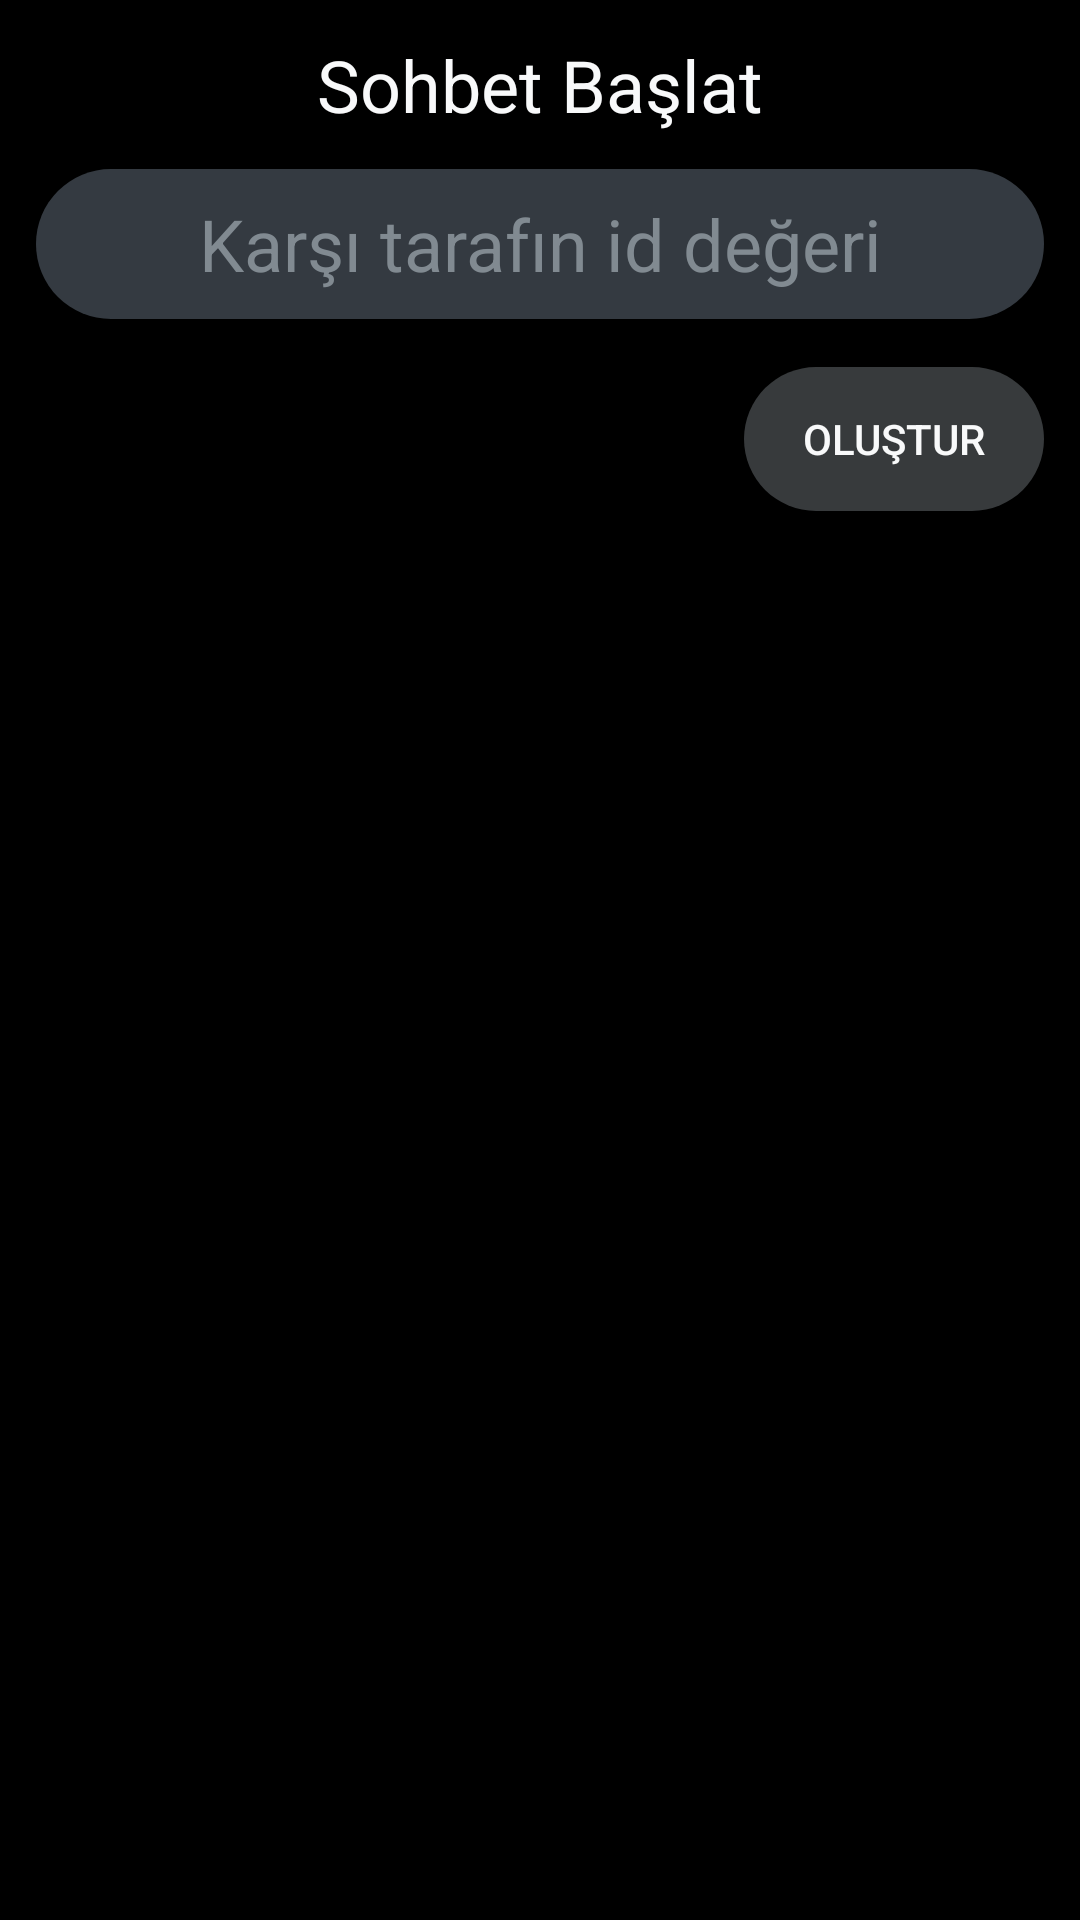

Here is an Android app screen rendered from its layout file. Give the layout XML and the strings, colors and styles it references.
<!-- AndroidManifest.xml: application theme AppTheme -->
<!-- res/layout/fragment_chat_adder.xml -->
<?xml version="1.0" encoding="utf-8"?>
<RelativeLayout xmlns:android="http://schemas.android.com/apk/res/android"
    android:layout_width="wrap_content"
    android:layout_height="wrap_content"
    android:background="@color/black"
    android:padding="12dp">

    <TextView
        android:id="@+id/create_chat"
        android:layout_width="match_parent"
        android:layout_height="wrap_content"
        android:layout_alignParentTop="true"
        android:layout_centerHorizontal="true"
        android:text="@string/text_start_chat"
        android:textAlignment="center"
        android:textColor="@color/light"
        android:textSize="24sp" />

    <EditText
        android:id="@+id/edit_text_UUID"
        android:layout_width="match_parent"
        android:layout_height="50dp"
        android:layout_below="@+id/create_chat"
        android:layout_centerHorizontal="true"
        android:layout_marginTop="12dp"
        android:background="@drawable/rounded_30"
        android:backgroundTint="@color/dark"
        android:hint="@string/edit_text_uuid"
        android:importantForAutofill="no"
        android:inputType="text"
        android:textAlignment="center"
        android:textColor="@color/light"
        android:textColorHint="@color/gray_light"
        android:textSize="24sp" />

    <Button
        android:id="@+id/create"
        android:layout_width="100dp"
        android:layout_height="48dp"
        android:layout_below="@id/edit_text_UUID"
        android:layout_alignParentEnd="true"
        android:layout_marginTop="16dp"
        android:background="@drawable/rounded_30"
        android:backgroundTint="@color/gray_dark"
        android:text="@string/text_create"
        android:textColor="@color/light" />

</RelativeLayout>
<!-- resources referenced by this layout -->
<resources>
  <color name="black">#000000</color>
  <color name="dark">#343a41</color>
  <color name="gray_dark">#373a3c</color>
  <color name="gray_light">#818a91</color>
  <color name="light">#f8f9fa</color>
  <!-- drawable rounded_30 (drawable) -->
  <?xml version="1.0" encoding="utf-8"?>
  <shape xmlns:android="http://schemas.android.com/apk/res/android"
      android:shape="rectangle">
      <solid android:color="#f8f9fa" />
      <corners android:radius="30dp" />
  </shape>
  <string name="edit_text_uuid">Karşı tarafın id değeri</string>
  <string name="text_create">Oluştur</string>
  <string name="text_start_chat">Sohbet Başlat</string>
  <style name="AppTheme" parent="Theme.AppCompat.Light.NoActionBar">
          
          <item name="colorPrimary">@color/dark</item>
          <item name="colorPrimaryDark">@color/black</item>
          <item name="colorAccent">@color/info</item>
      </style>
  <color name="info">#5bc0de</color>
</resources>
